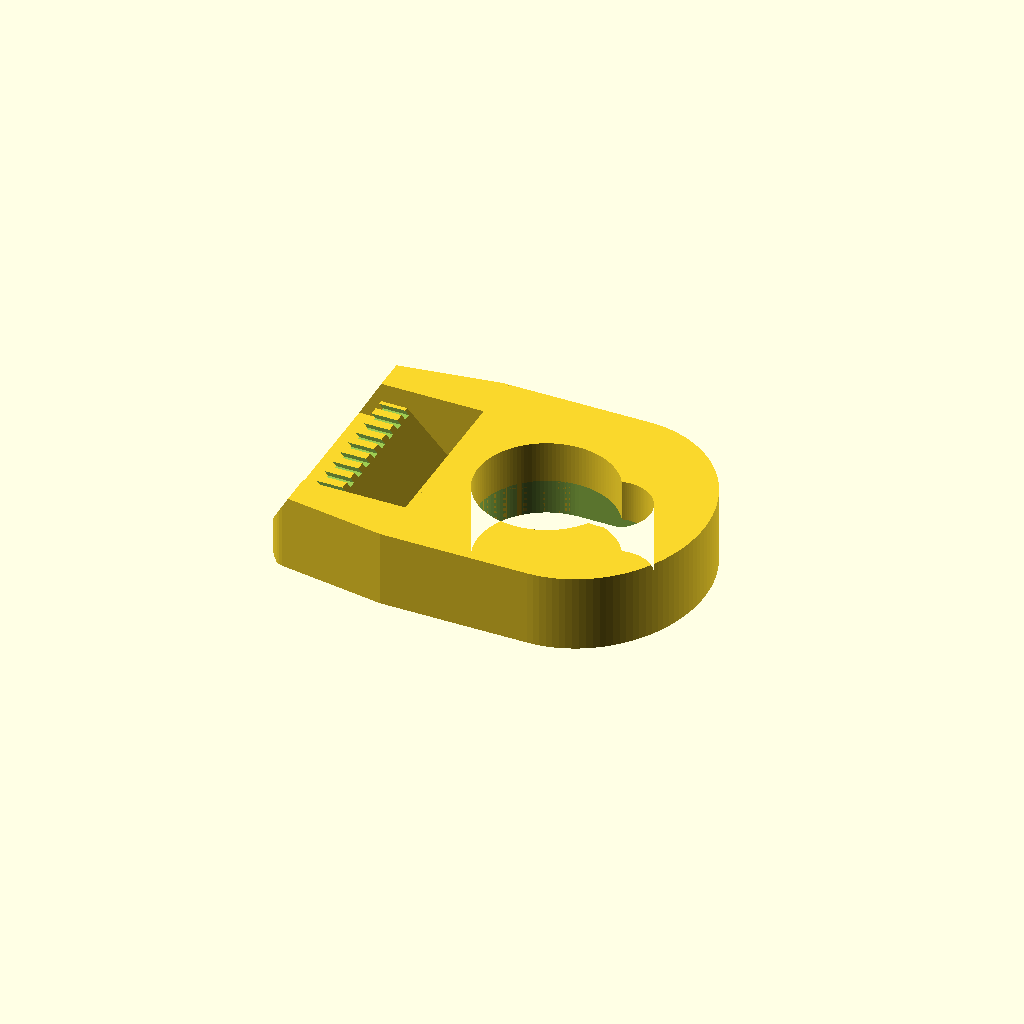
Cell 1: rendered with the file's own defaults.
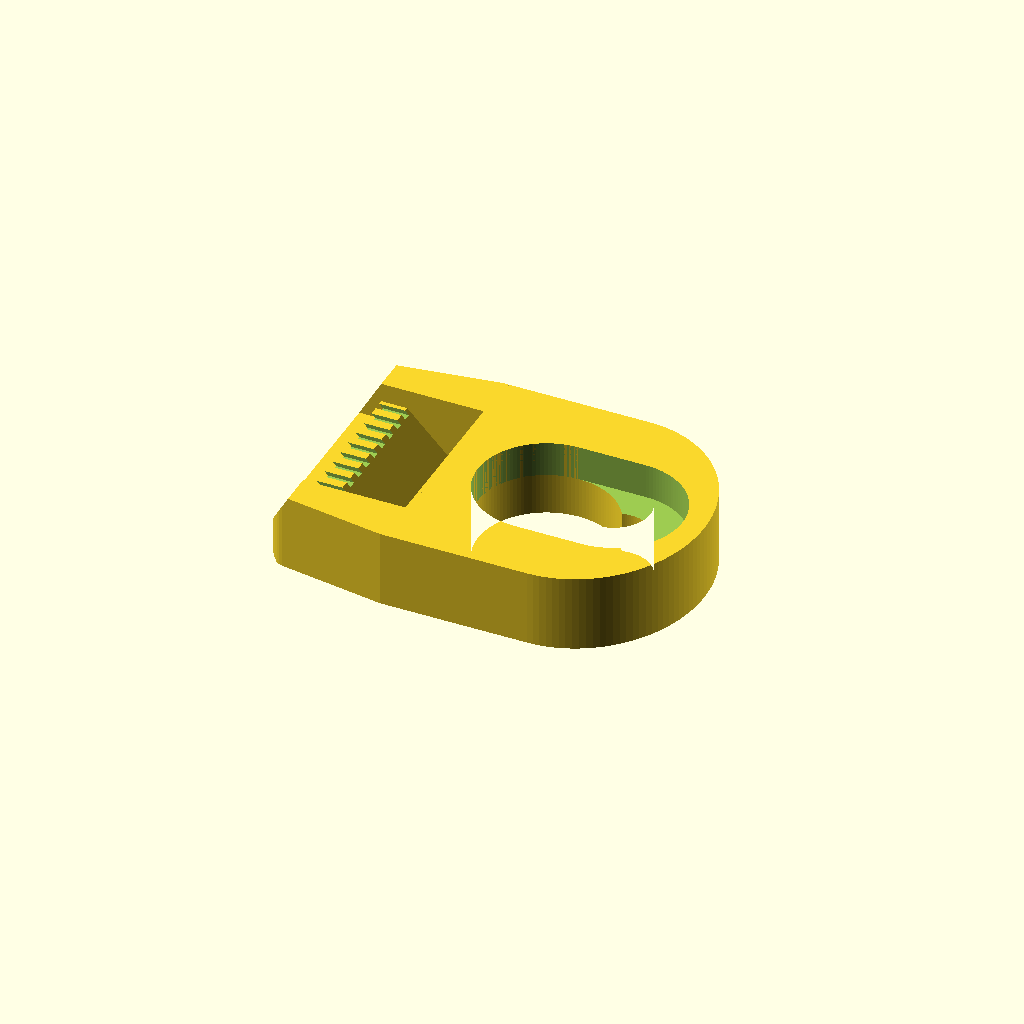
Cell 2 — needsSupport set to 0, the other parameters unchanged.
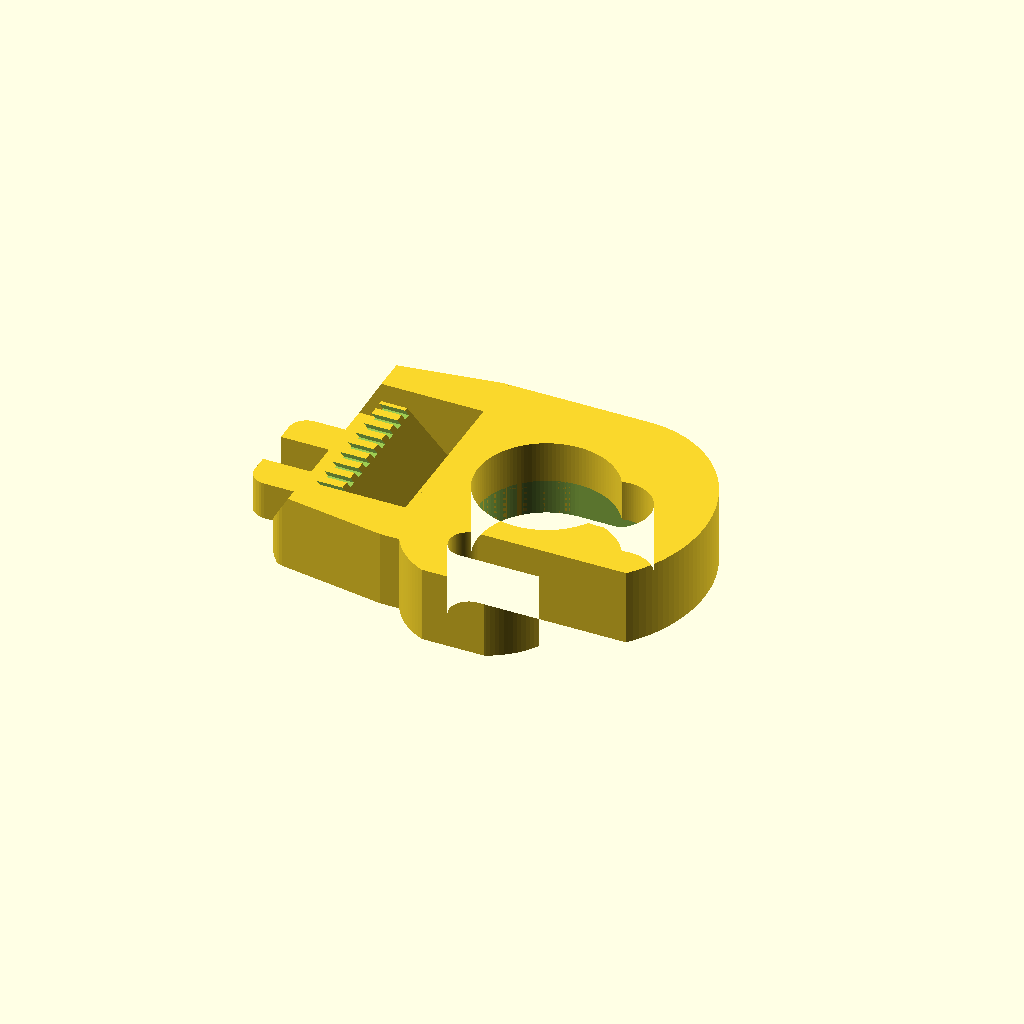
Cell 3 — seatBungeeClip set to 1, the other parameters unchanged.
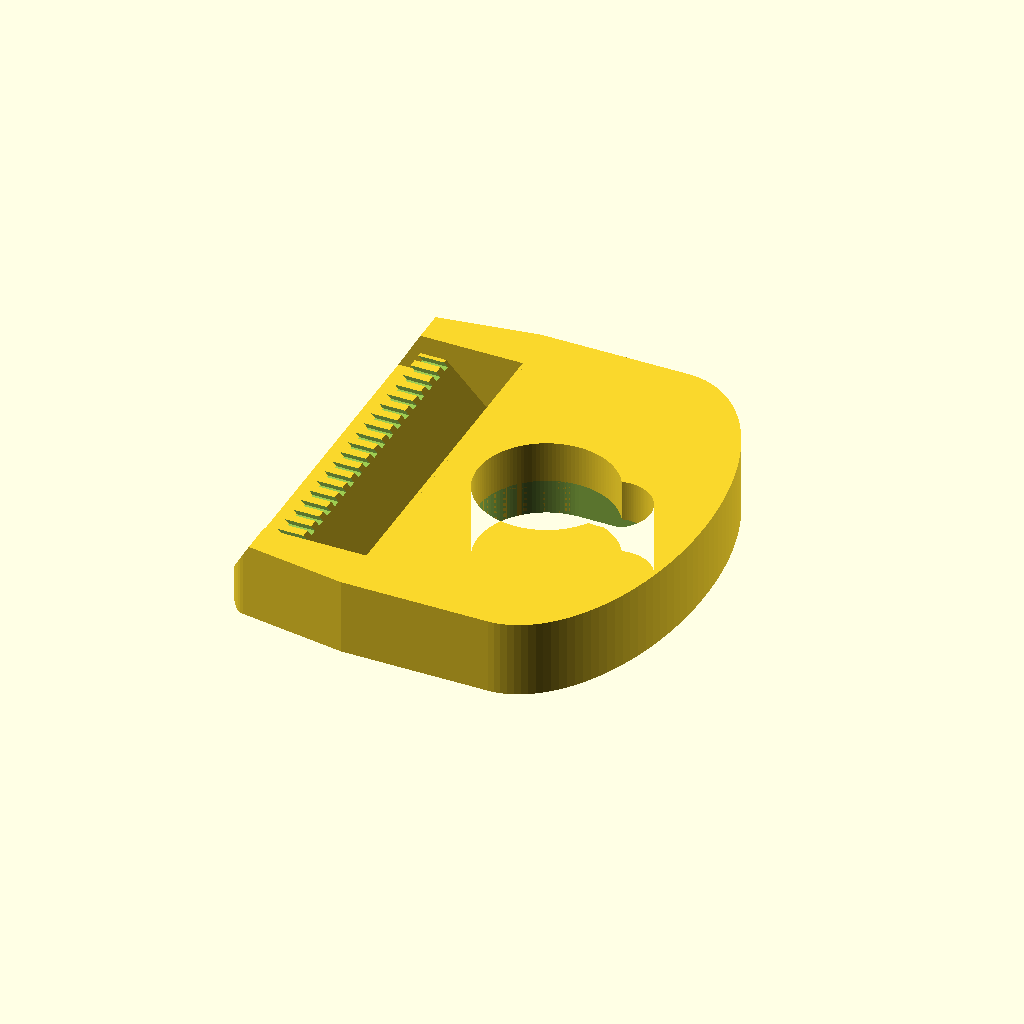
Cell 4 — strapBarLength set to 52.6, the other parameters unchanged.
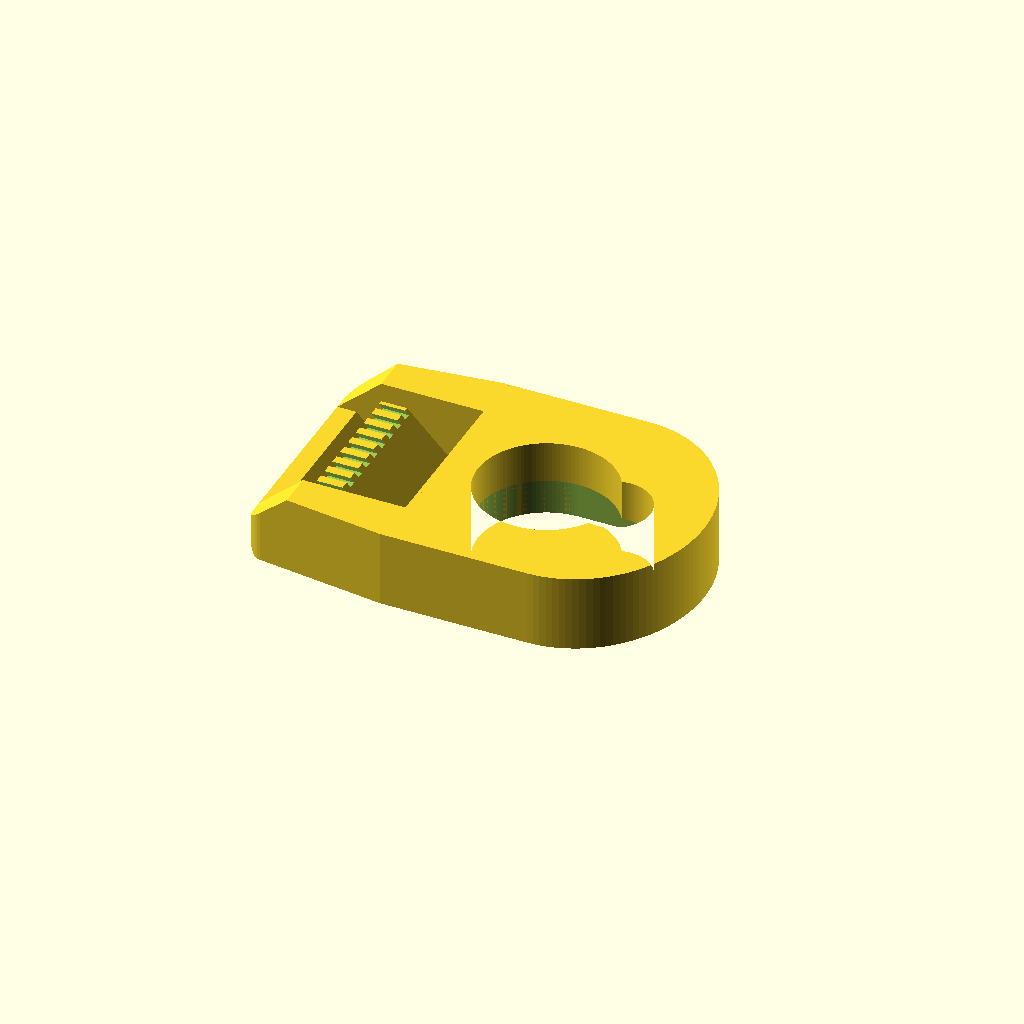
Cell 5 — strapSlitThickness set to 6.9, the other parameters unchanged.
All cells are drawn from one camera (rotation 55°, 0°, 25°, orthographic, colour scheme Cornfield), so only the parameter changes between them.
OpenSCAD source file kayak/allinone.scad:
needsSupport = 1; // [0:No, 1:Yes]
seatBungeeClip = 0; // [0:No, 1:Left, 2:Right]
sideReinforce = 3;

strapBarLength = 26.3;
strapSlitThickness = 3.45; // orig: 3.77
strapBarTopWidth = 4.06;
strapBarHeight = 9; 
sideMin=5;
sideMax=7.5;
toothWidth = 1.2;
toothDepth = 0.6;
rearBarHeight = 6;
rearBarWidth = 9;
outerMinorDiameter = 36.3;

attachmentOffset = 3;

bigHole = 21.5;
smallHole = 11.5;
smallHoleOffset = 10.5;
bigThickness = 12; 
smallThickness = 6.5;
outerCircleOffset = 6.5;
frontBackOffset = 16;
rounding = 3;
bottomIncut = 1.5;
bottomSmallIncut = 1.5;

fingerSpacing = 6;
fingerWidth = 5.5;
fingerSizeAdjust = 1;
fingerInset = 6;
fingerForwardShift = 1;
fingerInsideForwardShift = 1;
rearBungeeKeeperStickout = 7;

module dummy() {}

outerDiameter = strapBarLength + 2 * sideMax;
rearThickness = bigThickness;//was strapBarHeight

nudge = .01;

module strapHolderBasic() {
    
    strapBarProfile = [[0,0],[strapBarTopWidth,0],
        [strapBarTopWidth+strapBarHeight,strapBarHeight],[strapBarHeight,strapBarHeight]];
    toothCount0 = floor(strapBarLength / (2*toothWidth));
    toothCount = floor(toothCount0 / 2)*2;
    difference() {
        translate([0,0,-nudge]) linear_extrude(height=2*nudge+strapBarLength) polygon(strapBarProfile);
        for (i=[0:toothCount-1]) {
            z = strapBarLength/2+(i-toothCount/2+.5)/toothCount*strapBarLength;
            translate([0,strapBarHeight-toothDepth,z-toothWidth/2])
                cube([strapBarHeight+strapBarTopWidth+nudge,toothDepth+nudge,toothWidth]);
        }
    }
    
    function supportProfile(incut) = 
    [ [ strapBarTopWidth+strapSlitThickness, 0] , [ strapBarTopWidth+strapSlitThickness + rearBarWidth-incut, 0],
    [ strapBarTopWidth+strapSlitThickness + rearBarWidth, incut],
    [ strapBarTopWidth+strapSlitThickness + rearBarWidth, rearBarHeight],
    [ strapBarTopWidth+strapSlitThickness+rearBarHeight,rearBarHeight] ];
    translate([0,0,-sideMax])
    linear_extrude(height=strapBarLength+2*sideMax)
        polygon(supportProfile(bottomIncut));
    
    for (z=[-sideMax,strapBarLength]) 
        translate([0,0,z]) linear_extrude(height=sideMax) hull() {
        translate([0,0]) polygon(supportProfile(bottomSmallIncut));
        translate([0,0]) polygon(strapBarProfile);
        translate([0,rearThickness-strapBarHeight]) polygon(strapBarProfile);
        translate([-attachmentOffset,0]) polygon([[0,0],[0,bigThickness],[1,bigThickness],[1,0]]);
    }
    
}

module strapHolder() {
    intersection() {
        translate([-attachmentOffset+nudge, strapBarLength/2,0]) 
        mirror([1,0,0]) 
        rotate([90,0,0]) strapHolderBasic();
        
        linear_extrude(height=strapBarHeight+bigThickness) hull() {
            square([1,outerDiameter],center=true);
            for (s=[-1,1])
                translate([-attachmentOffset-strapBarHeight-strapBarTopWidth-strapSlitThickness+rounding,s*(strapBarLength/2 + sideMin-rounding)]) circle(r=rounding,$fn=36);
        }
    }
    if (seatBungeeClip && rearBungeeKeeperStickout>0)  {
        translate([-attachmentOffset-strapBarTopWidth-nudge,0,0]) 
        linear_extrude(height=rearBarHeight) for(s=[-1,1]) translate([-10,s*(fingerWidth/2+fingerSpacing/2)]) hull() {
            square([nudge,fingerWidth],center=true);
            translate([-rearBungeeKeeperStickout-3+fingerWidth/2,0,0]) {
                circle(d=fingerWidth,$fn=36);
                translate([-fingerWidth/4,-s*fingerWidth/4]) square(fingerWidth/2,center=true);
            }
        }
    }
}

module attachment() {
    $fn = 120;
    
    module finger(inside=false) {
        translate([fingerForwardShift,0,0]) {
            r = fingerSpacing+fingerWidth+fingerSizeAdjust;
            if (!inside)
            translate([r*.2,-fingerInset]) intersection() {
                circle(r=r);
                square([2*r,2*r-2*fingerSizeAdjust],center=true);
            }
            else
            translate([0,fingerSpacing/2]) {
                translate([fingerInsideForwardShift,-fingerInset]) hull() {
                    circle(d=fingerSpacing);
                    translate([100,0]) circle(d=fingerSpacing);
                }
            }
        }
    }
    
    module main() {
        difference() {
            union() {
                hull() {
                    translate([outerCircleOffset,0]) scale([outerMinorDiameter/outerDiameter,1]) circle(d=outerDiameter);
                    translate([-frontBackOffset,-outerDiameter/2]) square([1,outerDiameter]); 
                }
                if (seatBungeeClip) {
                    translate([-6,outerDiameter/2]) finger(false);
                }
            }
            if (seatBungeeClip) {
                    translate([-6,outerDiameter/2]) finger(true);
            }
            circle(d=bigHole);
            translate([smallHoleOffset,0]) circle(d=smallHole);
        }
    }
    translate([frontBackOffset,0,0]) 
    difference() {
        linear_extrude(height=bigThickness) 
            if (!seatBungeeClip || 
                (!needsSupport && seatBungeeClip==1) ||
                (needsSupport && seatBungeeClip==2)) main(); 
            else mirror([0,1]) main();
        hull() {
            translate([0,0,smallThickness])
            cylinder(d=bigHole,h=bigThickness);
            translate([smallHoleOffset,0,smallThickness]) 
            cylinder(d=bigHole,h=bigThickness);
        }
    }
}

if (!needsSupport) {
    attachment();
}
else {
    translate([0,0,bigThickness])
    mirror([0,0,1]) 
    attachment();
}

strapHolder();
Parameter table extracted from the source (name, type, default, range or options):
needsSupport: number, default 1, options 0, 1
seatBungeeClip: number, default 0, options 0, 1, 2
sideReinforce: number, default 3
strapBarLength: number, default 26.3
strapSlitThickness: number, default 3.45
strapBarTopWidth: number, default 4.06
strapBarHeight: number, default 9
sideMin: number, default 5
sideMax: number, default 7.5
toothWidth: number, default 1.2
toothDepth: number, default 0.6
rearBarHeight: number, default 6
rearBarWidth: number, default 9
outerMinorDiameter: number, default 36.3
attachmentOffset: number, default 3
bigHole: number, default 21.5
smallHole: number, default 11.5
smallHoleOffset: number, default 10.5
bigThickness: number, default 12
smallThickness: number, default 6.5
outerCircleOffset: number, default 6.5
frontBackOffset: number, default 16
rounding: number, default 3
bottomIncut: number, default 1.5
bottomSmallIncut: number, default 1.5
fingerSpacing: number, default 6
fingerWidth: number, default 5.5
fingerSizeAdjust: number, default 1
fingerInset: number, default 6
fingerForwardShift: number, default 1
fingerInsideForwardShift: number, default 1
rearBungeeKeeperStickout: number, default 7
